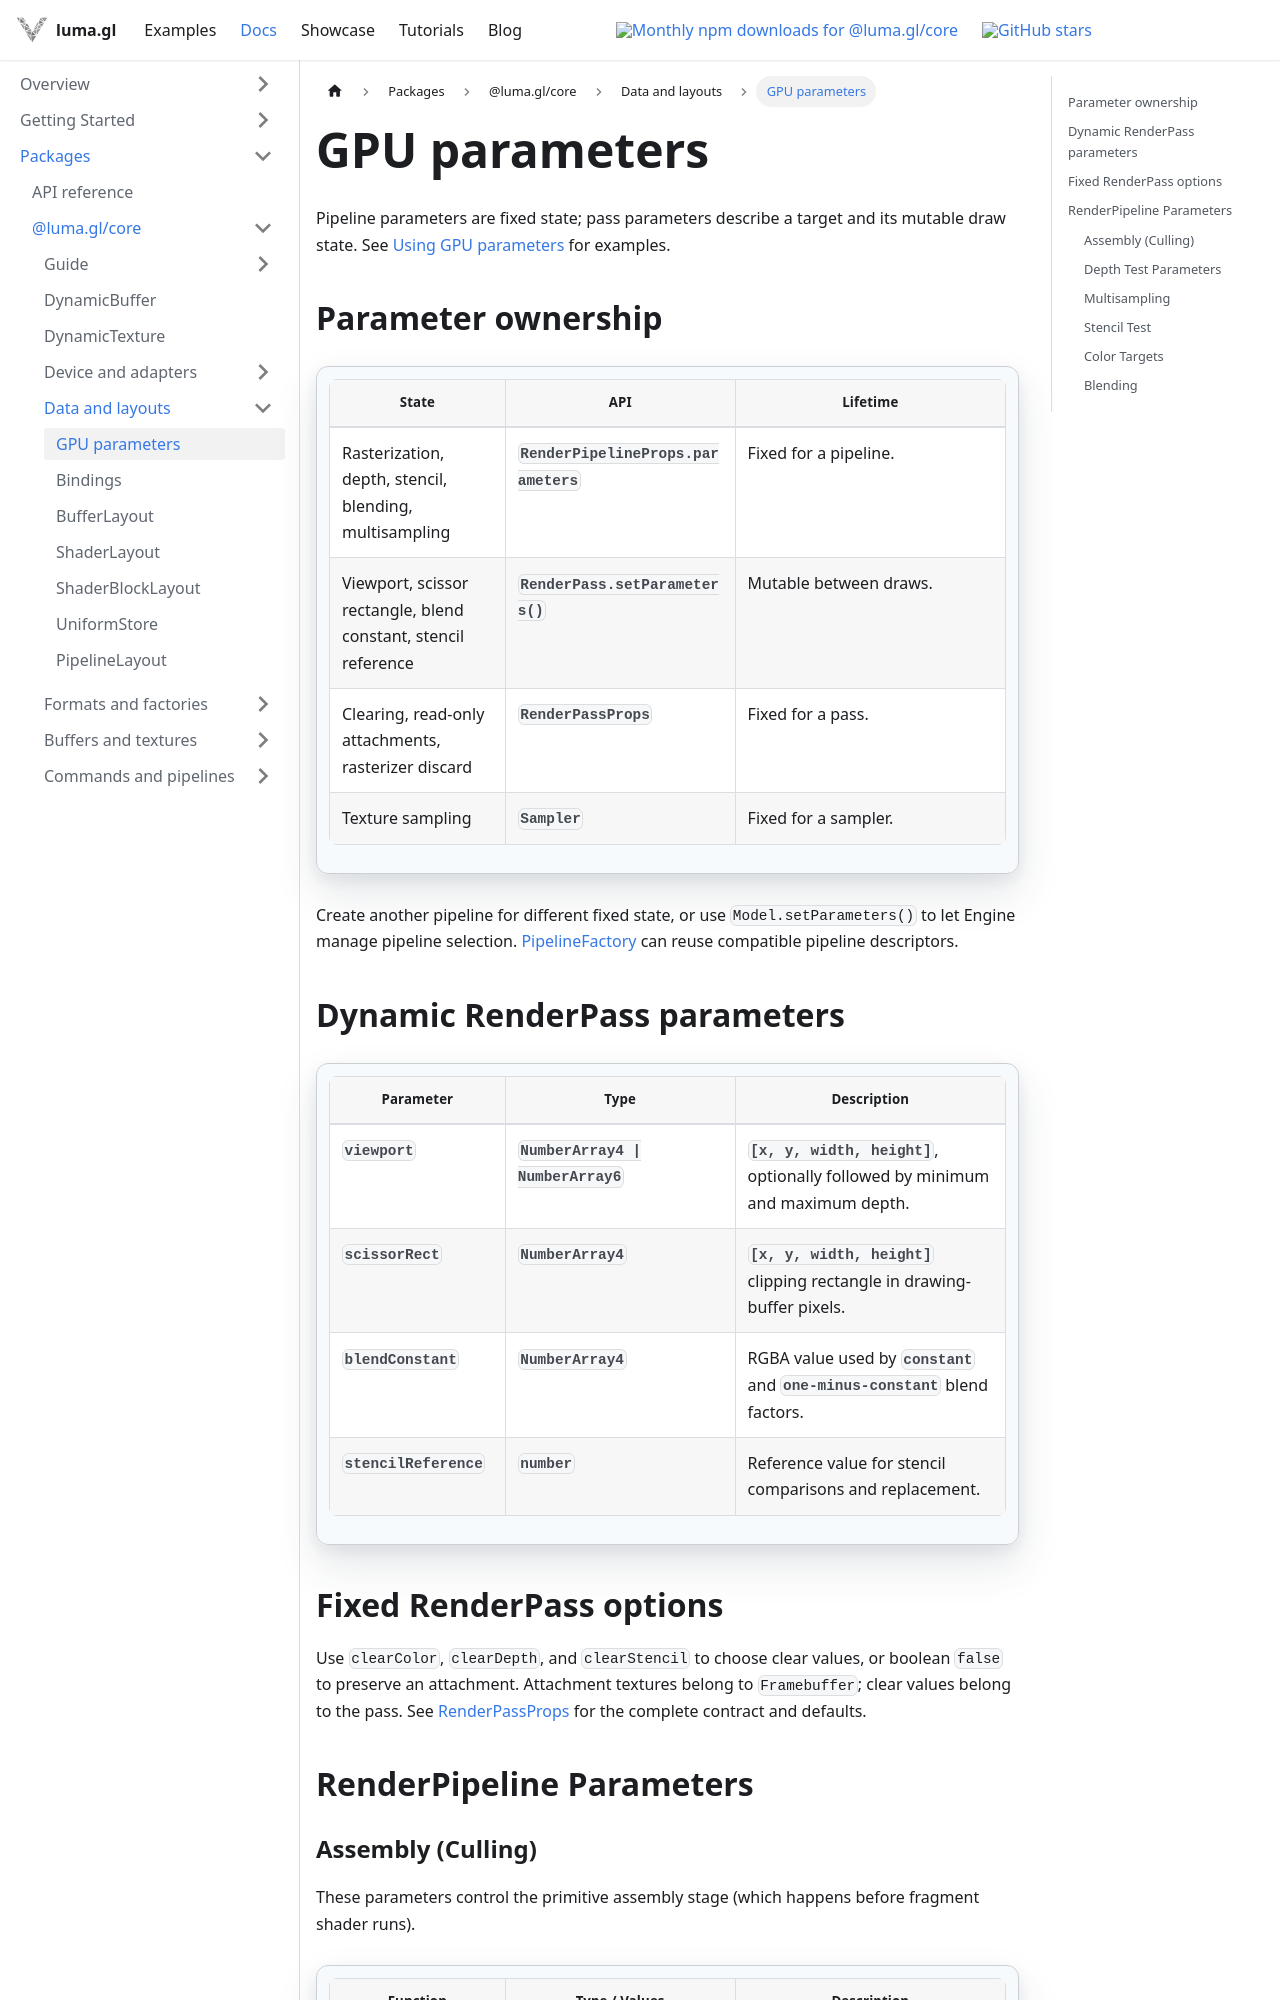

repository: visgl/luma.gl · page: next/docs/api-reference/core/parameters.html · generator: docusaurus

import {BlendingExample} from '@site/src/examples';

# GPU parameters

Pipeline parameters are fixed state; pass parameters describe a target and its mutable draw state.
See [Using GPU parameters](/docs/api-guide/gpu/gpu-parameters) for examples.

## Parameter ownership

| State | API | Lifetime |
| --- | --- | --- |
| Rasterization, depth, stencil, blending, multisampling | `RenderPipelineProps.parameters` | Fixed for a pipeline. |
| Viewport, scissor rectangle, blend constant, stencil reference | `RenderPass.setParameters()` | Mutable between draws. |
| Clearing, read-only attachments, rasterizer discard | `RenderPassProps` | Fixed for a pass. |
| Texture sampling | `Sampler` | Fixed for a sampler. |

Create another pipeline for different fixed state, or use `Model.setParameters()` to let
Engine manage pipeline selection. [PipelineFactory](/docs/api-reference/core/pipeline-factory)
can reuse compatible pipeline descriptors.

## Dynamic RenderPass parameters

| Parameter | Type | Description |
| --- | --- | --- |
| `viewport` | `NumberArray4 \| NumberArray6` | `[x, y, width, height]`, optionally followed by minimum and maximum depth. |
| `scissorRect` | `NumberArray4` | `[x, y, width, height]` clipping rectangle in drawing-buffer pixels. |
| `blendConstant` | `NumberArray4` | RGBA value used by `constant` and `one-minus-constant` blend factors. |
| `stencilReference` | `number` | Reference value for stencil comparisons and replacement. |

## Fixed RenderPass options

Use `clearColor`, `clearDepth`, and `clearStencil` to choose clear values, or boolean
`false` to preserve an attachment. Attachment textures belong to `Framebuffer`; clear
values belong to the pass. See
[RenderPassProps](/docs/api-reference/core/resources/render-pass#renderpassprops)
for the complete contract and defaults.

## RenderPipeline Parameters
